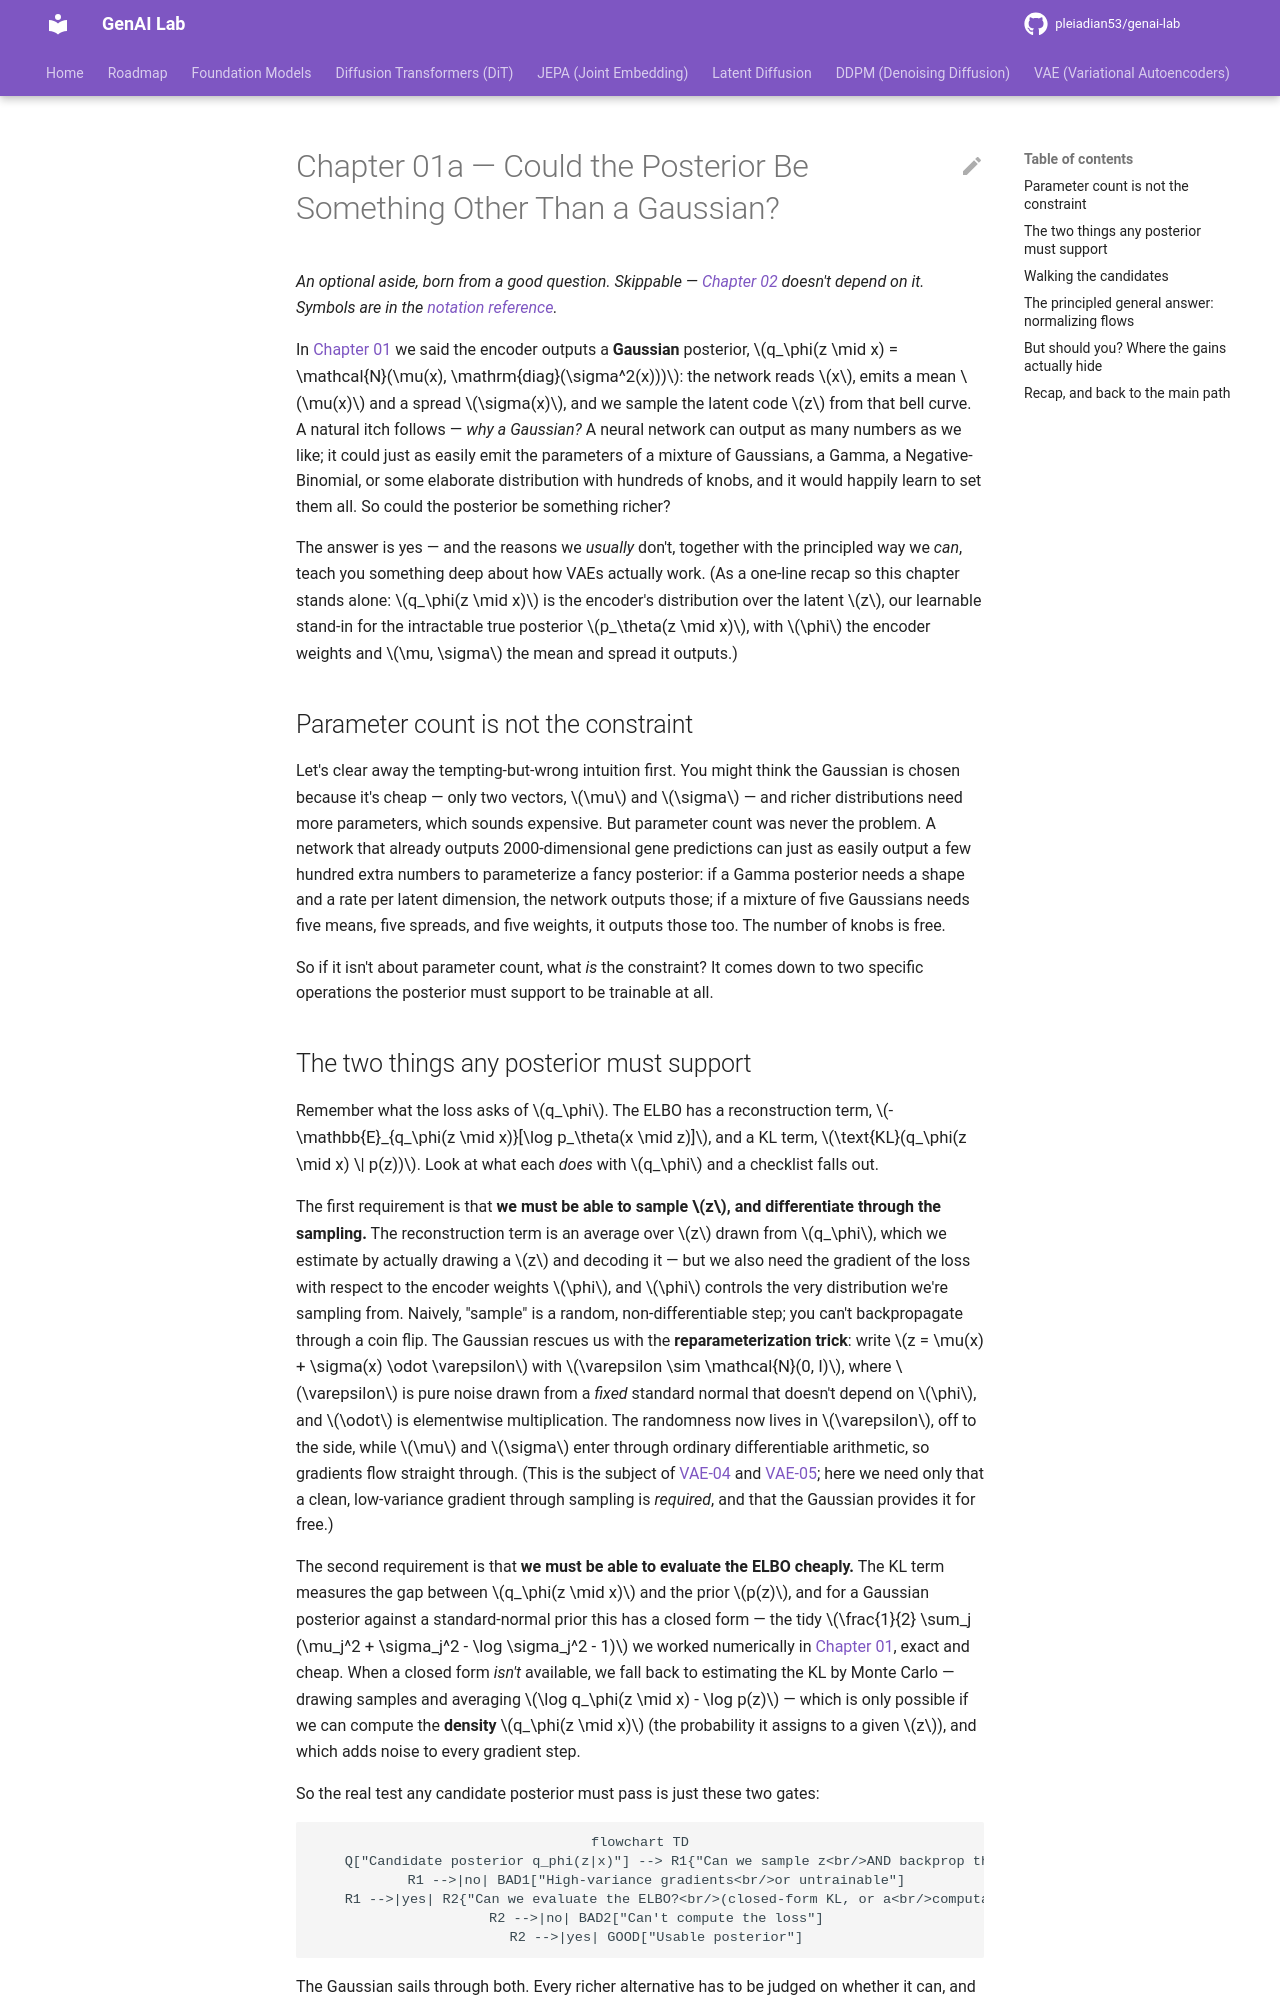

repository: pleiadian53/genai-lab · page: VAE/training/01a-richer-posteriors/index.html · generator: mkdocs

# Chapter 01a — Could the Posterior Be Something Other Than a Gaussian?

*An optional aside, born from a good question. Skippable — [Chapter 02](02-datasets.md)
doesn't depend on it. Symbols are in the [notation reference](notation.md).*

In [Chapter 01](01-introduction.md) we said the encoder outputs a **Gaussian**
posterior, $q_\phi(z \mid x) = \mathcal{N}(\mu(x), \mathrm{diag}(\sigma^2(x)))$:
the network reads $x$, emits a mean $\mu(x)$ and a spread $\sigma(x)$, and we
sample the latent code $z$ from that bell curve. A natural itch follows — *why a
Gaussian?* A neural network can output as many numbers as we like; it could just
as easily emit the parameters of a mixture of Gaussians, a Gamma, a
Negative-Binomial, or some elaborate distribution with hundreds of knobs, and it
would happily learn to set them all. So could the posterior be something richer?

The answer is yes — and the reasons we *usually* don't, together with the
principled way we *can*, teach you something deep about how VAEs actually work.
(As a one-line recap so this chapter stands alone: $q_\phi(z \mid x)$ is the
encoder's distribution over the latent $z$, our learnable stand-in for the
intractable true posterior $p_\theta(z \mid x)$, with $\phi$ the encoder weights
and $\mu, \sigma$ the mean and spread it outputs.)

## Parameter count is not the constraint

Let's clear away the tempting-but-wrong intuition first. You might think the
Gaussian is chosen because it's cheap — only two vectors, $\mu$ and $\sigma$ —
and richer distributions need more parameters, which sounds expensive. But
parameter count was never the problem. A network that already outputs
2000-dimensional gene predictions can just as easily output a few hundred extra
numbers to parameterize a fancy posterior: if a Gamma posterior needs a shape and
a rate per latent dimension, the network outputs those; if a mixture of five
Gaussians needs five means, five spreads, and five weights, it outputs those too.
The number of knobs is free.

So if it isn't about parameter count, what *is* the constraint? It comes down to
two specific operations the posterior must support to be trainable at all.

## The two things any posterior must support

Remember what the loss asks of $q_\phi$. The ELBO has a reconstruction term,
$-\mathbb{E}_{q_\phi(z \mid x)}[\log p_\theta(x \mid z)]$, and a KL term,
$\text{KL}(q_\phi(z \mid x) \| p(z))$. Look at what each *does* with $q_\phi$ and
a checklist falls out.

The first requirement is that **we must be able to sample $z$, and differentiate
through the sampling.** The reconstruction term is an average over $z$ drawn from
$q_\phi$, which we estimate by actually drawing a $z$ and decoding it — but we
also need the gradient of the loss with respect to the encoder weights $\phi$,
and $\phi$ controls the very distribution we're sampling from. Naively, "sample"
is a random, non-differentiable step; you can't backpropagate through a coin
flip. The Gaussian rescues us with the **reparameterization trick**: write
$z = \mu(x) + \sigma(x) \odot \varepsilon$ with $\varepsilon \sim \mathcal{N}(0, I)$,
where $\varepsilon$ is pure noise drawn from a *fixed* standard normal that
doesn't depend on $\phi$, and $\odot$ is elementwise multiplication. The
randomness now lives in $\varepsilon$, off to the side, while $\mu$ and $\sigma$
enter through ordinary differentiable arithmetic, so gradients flow straight
through. (This is the subject of [VAE-04](../VAE-04-reparameterization.md) and
[VAE-05](../VAE-05-pathwise-derivative.md); here we need only that a clean,
low-variance gradient through sampling is *required*, and that the Gaussian
provides it for free.)

The second requirement is that **we must be able to evaluate the ELBO cheaply.**
The KL term measures the gap between $q_\phi(z \mid x)$ and the prior $p(z)$, and
for a Gaussian posterior against a standard-normal prior this has a closed form —
the tidy $\frac{1}{2} \sum_j (\mu_j^2 + \sigma_j^2 - \log \sigma_j^2 - 1)$ we
worked numerically in [Chapter 01](01-introduction.md), exact and cheap. When a closed form *isn't*
available, we fall back to estimating the KL by Monte Carlo — drawing samples and
averaging $\log q_\phi(z \mid x) - \log p(z)$ — which is only possible if we can
compute the **density** $q_\phi(z \mid x)$ (the probability it assigns to a given
$z$), and which adds noise to every gradient step.

So the real test any candidate posterior must pass is just these two gates:

```mermaid
flowchart TD
    Q["Candidate posterior q_phi(z|x)"] --> R1{"Can we sample z<br/>AND backprop through it?<br/>(reparameterizable)"}
    R1 -->|no| BAD1["High-variance gradients<br/>or untrainable"]
    R1 -->|yes| R2{"Can we evaluate the ELBO?<br/>(closed-form KL, or a<br/>computable density)"}
    R2 -->|no| BAD2["Can't compute the loss"]
    R2 -->|yes| GOOD["Usable posterior"]
```

The Gaussian sails through both. Every richer alternative has to be judged on
whether it can, and at what cost. Let's walk the candidates you asked about.
